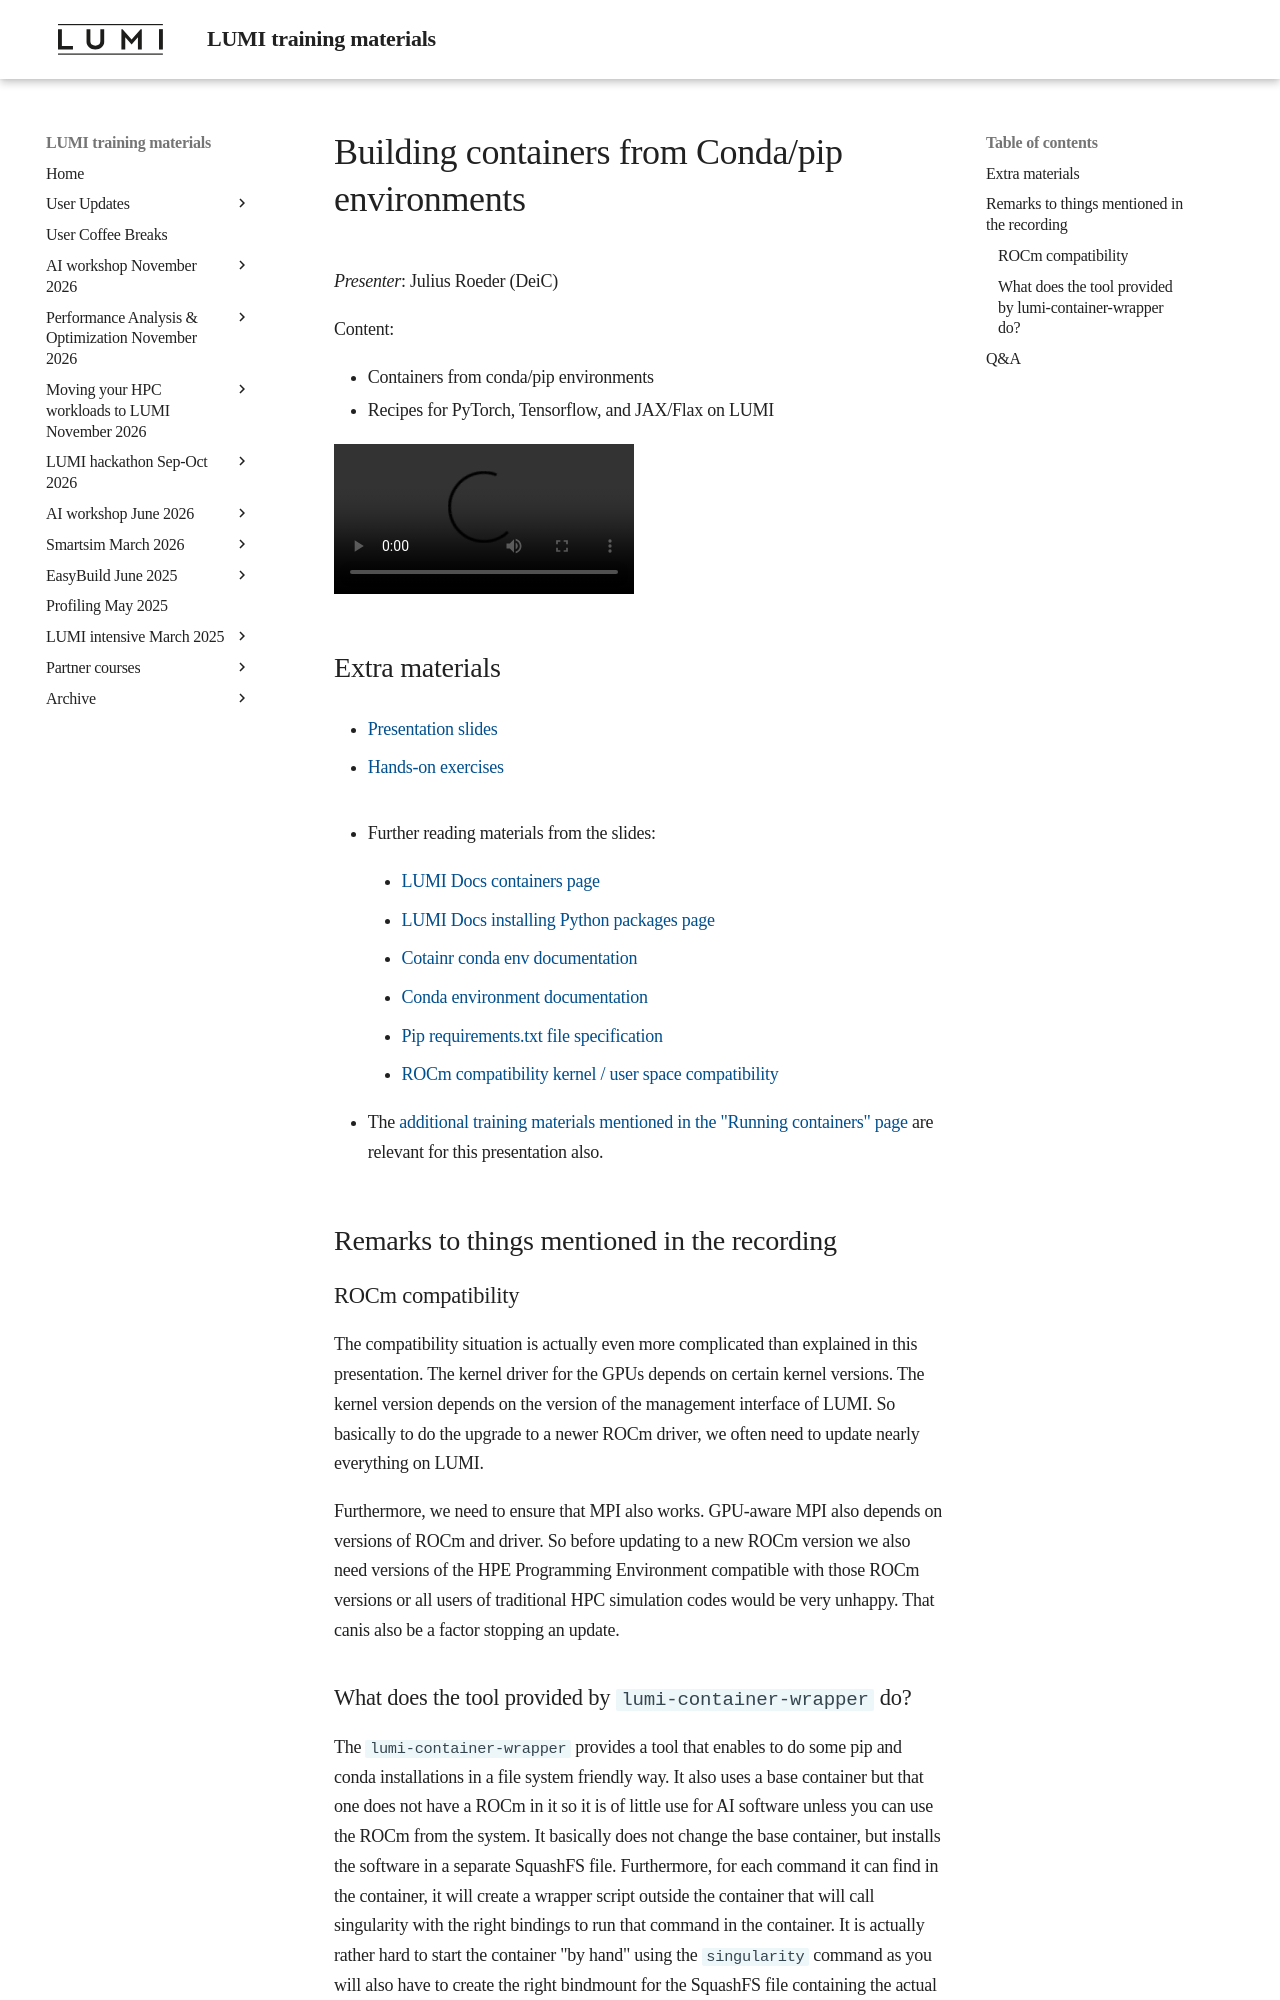

repository: Lumi-supercomputer/LUMI-training-materials · page: ai-20260611/extra_06_BuildingContainers/index.html · generator: mkdocs

# Building containers from Conda/pip environments

*Presenter*: Julius Roeder (DeiC)

Content:

-   Containers from conda/pip environments
-   Recipes for PyTorch, Tensorflow, and JAX/Flax on LUMI


<!--
A video recording will follow.
-->

<video src="https://462000265.lumidata.eu/ai-20260611/recordings/06_BuildingContainers.mp4" controls="controls"></video>


## Extra materials

<!--
More materials will become available during and shortly after the course.
-->

-   [Presentation slides](https://462000265.lumidata.eu/ai-20260611/files/LUMI-ai-20260611-06-Building_containers_from_conda_pip_environments.pdf)

-   [Hands-on exercises](E06_BuildingContainers.md)

<!--
-   ["Bonus materials" from the course GitHub](https://github.com/Lumi-supercomputer/Getting_Started_with_AI_workshop/tree/ai-20260611/bonus_material)
    contains among other things the files used to generate the container used in the course with
    the `cotainr` tool.
-->

-   Further reading materials from the slides:

    -   [LUMI Docs containers page](https://docs.lumi-supercomputer.eu/software/containers/singularity/)

    -   [LUMI Docs installing Python packages page](https://docs.lumi-supercomputer.eu/software/installing/python/)

    -   [Cotainr conda env documentation](https://cotainr.readthedocs.io/en/latest/user_guide/conda_env.html)

    -   [Conda environment documentation](https://conda.io/projects/conda/en/latest/user-guide/tasks/manage-environments.html)

    -   [Pip requirements.txt file specification](https://pip.pypa.io/en/stable/reference/requirements-file-format/)

    -   [ROCm compatibility kernel / user space compatibility](https://rocm.docs.amd.com/projects/install-on-linux/en/latest/reference/user-kernel-space-compat-matrix.html)

-   The [additional training materials mentioned in the "Running containers" page](extra_05_RunningContainers.md#extra-materials)
    are relevant for this presentation also.


## Remarks to things mentioned in the recording

### ROCm compatibility

The compatibility situation is actually even more complicated than explained in this presentation. The kernel driver for the GPUs depends on certain kernel versions. The kernel version depends on the version of the management interface of LUMI. So basically to do the upgrade to a newer ROCm driver, we often need to update nearly everything on LUMI.

Furthermore, we need to ensure that MPI also works. GPU-aware MPI also depends on versions of ROCm and driver. So before updating to a new ROCm version we also need versions of the HPE Programming Environment compatible with those ROCm versions or all users of traditional HPC simulation codes would be very unhappy. That canis also be a factor stopping an update.
